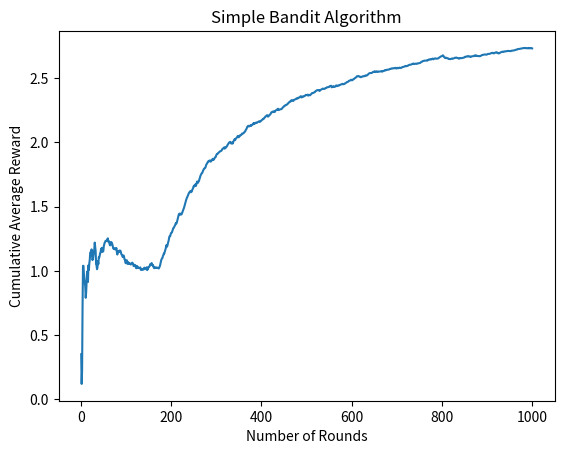

Write the Python code that produced this figure.
import numpy as np
import matplotlib.pyplot as plt

# Number of arms/actions (k)
k = 10

# Probability of randomly choosing a random action
epsilon = 0.1

# True action values (unknown in practice)
true_action_values = np.random.normal(0, 1, k)

# Initialize Q(a) and N(a)
Q = np.zeros(k)
N = np.zeros(k)

# Store rewards over time for plotting
reward_history = []

# Number of rounds/iterations
num_rounds = 1000

for t in range(1, num_rounds + 1):
    if np.random.rand() < epsilon:
        # Explore: Choose a random action with probability epsilon
        A = np.random.choice(k)
    else:
        # Exploit: Choose the action with the highest estimated value (breaking ties randomly)
        max_Q = np.max(Q)
        best_actions = np.where(Q == max_Q)[0]
        A = np.random.choice(best_actions)

    # Simulate the reward for the chosen action (true values are unknown)
    reward = np.random.normal(true_action_values[A], 1)

    # Update Q(a) and N(a)
    N[A] += 1
    Q[A] = Q[A] + (reward - Q[A]) / N[A]

    # Track the reward for each round
    reward_history.append(reward)

# Calculate the cumulative average reward
cumulative_average_reward = np.cumsum(reward_history) / np.arange(1, num_rounds + 1)

# Plot the cumulative average reward
plt.plot(range(1, num_rounds + 1), cumulative_average_reward)
plt.xlabel("Number of Rounds")
plt.ylabel("Cumulative Average Reward")
plt.title("Simple Bandit Algorithm")
plt.show()
